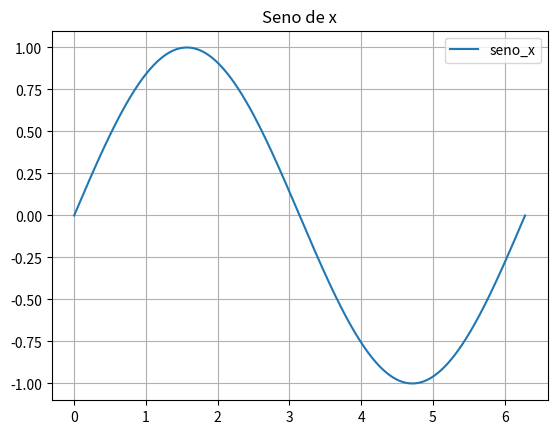
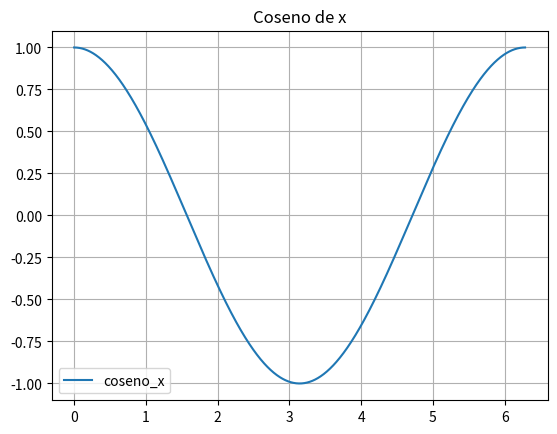
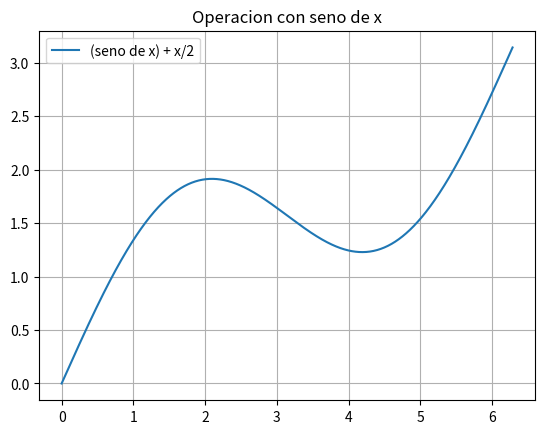

Python code for these plots, in order:
import math
import matplotlib.pyplot as plt
import numpy as np

x = np.linspace(0, 2 * math.pi, 1000)

seno_x = np.sin(x)
coseno_x = np.cos(x)
seno_x_2 = seno_x + x / 2

fig, ax = plt.subplots()

ax.plot(x, seno_x, label='seno_x')
ax.legend()
ax.grid()
ax.set_title('Seno de x')
plt.show()

fig2, ax2 = plt.subplots()
ax2.plot(x, coseno_x, label='coseno_x')
ax2.legend()
ax2.grid()
ax2.set_title('Coseno de x')
plt.show()

fig3, ax3 = plt.subplots()
ax3.plot(x, seno_x_2, label='(seno de x) + x/2')
ax3.legend()
ax3.grid()
ax3.set_title('Operacion con seno de x')
plt.show()
